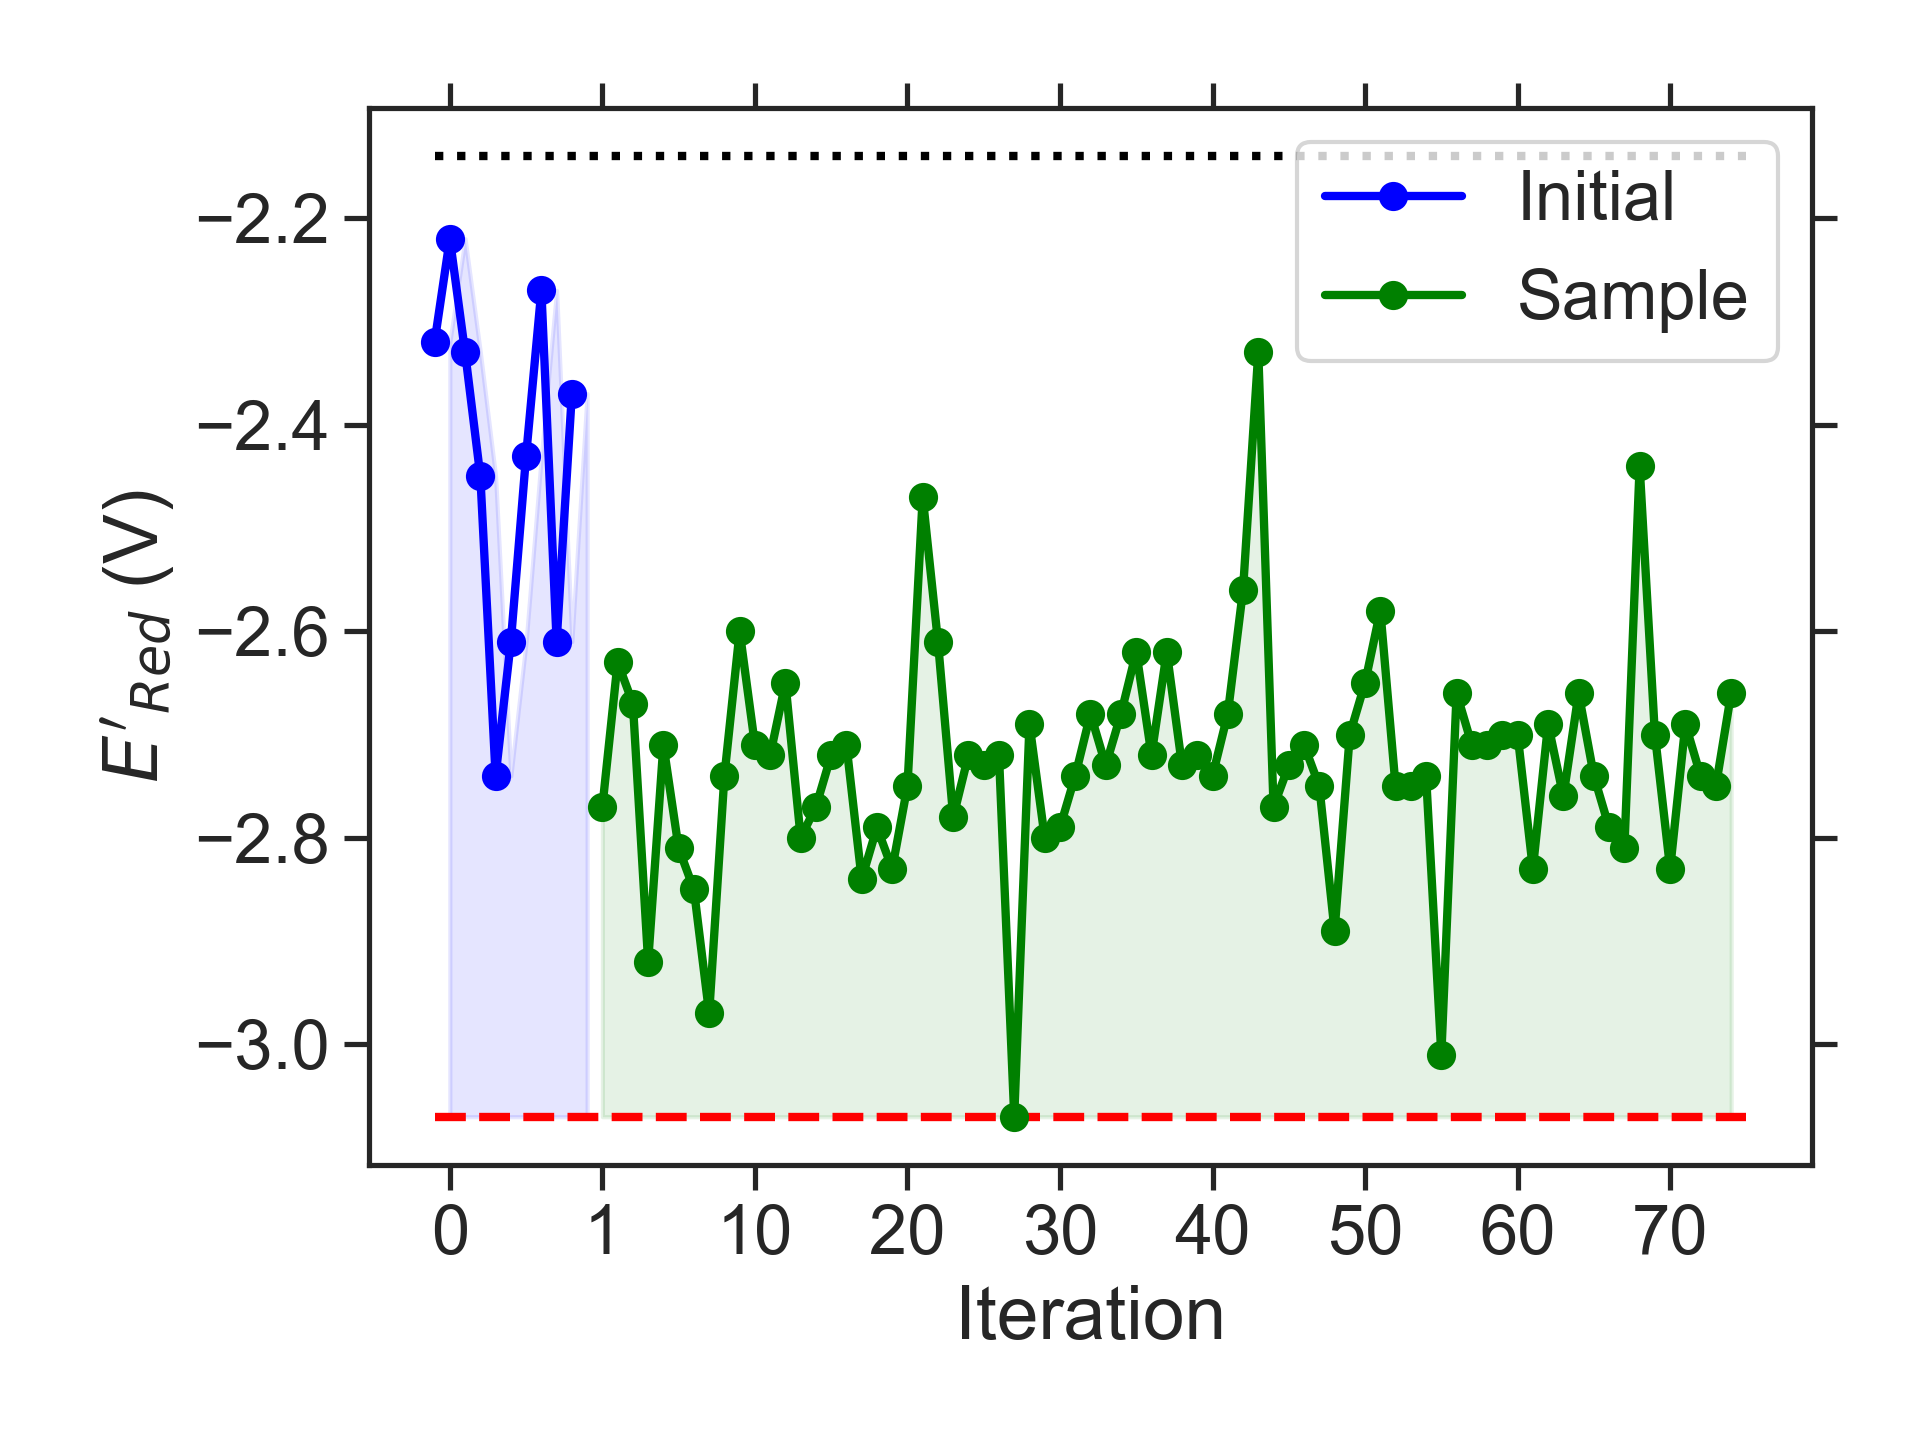

Source data for this figure (header and first rows):
batch, Iteration, SMILES, Ered
initial, 0, Cc1ccc(C(C)C)c2nsnc12, -2.32
initial, 1, CCCCc1ccc2nsnc2c1, -2.22
initial, 2, CCOc1cc2c(c3nsnc13)OCCN2C, -2.33
initial, 3, CNc1c2c(cc3nsnc13)OCC(C(C)C)O2, -2.45
initial, 4, CCc1c2c(cc3nsnc13)N(CC)CN2CC, -2.74
initial, 5, COc1cc(C)c2nsnc2c1NC(C)C, -2.61
initial, 6, CCCc1cc(NC)c2nsnc2c1C, -2.43
initial, 7, CCc1c(OC)ccc2nsnc12, -2.27
initial, 8, CCCNc1c2c(cc3nsnc13)N(C(C)C)CCN2C, -2.61
initial, 9, CC(C)Cc1c2c(cc3nsnc13)OCCO2, -2.37
sample, 1, CCc1c2c(cc3nsnc13)N(CC)CN2C(C)C, -2.77
sample, 2, CCc1c2c(c(C)c3nsnc13)N(C(C)C)CN2C, -2.63
sample, 3, CCCN1CCN(C(C)C)c2cc3nsnc3cc21, -2.67
sample, 4, CCCCN1CN(CC)c2cc3nsnc3c(C)c21, -2.92
sample, 5, CCCCN1CN(CC)c2c1cc1nsnc1c2C, -2.71
sample, 6, CCCc1c2c(cc3nsnc13)N(CCC)CN2CC, -2.81
sample, 7, CCCCN1CN(CCC)c2c1cc1nsnc1c2C, -2.85
sample, 8, CCCCN1CN(CCC)c2cc3nsnc3c(C)c21, -2.97
sample, 9, CCCCN1CN(C)c2c1cc1nsnc1c2CCC, -2.74
sample, 10, CCCN1CCN(CCC)c2c1cc1nsnc1c2C, -2.60
sample, 11, CCCc1c2c(cc3nsnc13)N(C(C)C)CN2CC, -2.71
sample, 12, CCCCN1CN(CCCC)c2cc3nsnc3cc21, -2.72
sample, 13, CCc1c2c(cc3nsnc13)N(CC(C)C)CN2CC, -2.65
sample, 14, CCCN1CN(CCC)c2c1cc1nsnc1c2C, -2.80
sample, 15, CCCCN1CN(CCC)c2cc3nsnc3cc21, -2.77
sample, 16, CCCN1CN(C(C)CC)c2cc3nsnc3c(C)c21, -2.72
sample, 17, CCCN1CCN(CCC)c2cc3nsnc3cc21, -2.71
sample, 18, CCCCN1CN(C(C)C)c2c1cc1nsnc1c2C, -2.84
sample, 19, CCCCN1CN(C(C)C)c2cc3nsnc3c(C)c21, -2.79
sample, 20, CCCc1c2c(cc3nsnc13)N(CC(C)C)CN2C, -2.83
sample, 21, CCN1CN(CC(C)C)c2c1cc1nsnc1c2C, -2.75
sample, 22, CCCCN1CCN(C)c2cc3nsnc3c(CC)c21, -2.47
sample, 23, CCCN1CN(C(C)C)c2c1cc1nsnc1c2C, -2.61
sample, 24, CCCCN1CN(CC(C)C)c2cc3nsnc3cc21, -2.78
sample, 25, CCCCN1CCN(C(C)C)c2cc3nsnc3cc21, -2.72
sample, 26, CCCN1CCN(C(C)CC)c2cc3nsnc3cc21, -2.73
sample, 27, CCCCN1CN(C(C)C)c2cc3nsnc3cc21, -2.72
sample, 28, CCCCN1CN(C(C)CC)c2cc3nsnc3cc21, -3.07
sample, 29, CCC(C)c1c2c(cc3nsnc13)N(CC)CN2CC, -2.69
sample, 30, CCCCN1CCN(C(C)CC)c2cc3nsnc3cc21, -2.80
sample, 31, CCC(C)N1CN(C(C)CC)c2cc3nsnc3cc21, -2.79
sample, 32, CCCN1CN(C(C)CC)c2cc3nsnc3cc21, -2.74
sample, 33, CCCN1CCN(C(C)CC)c2c1cc1nsnc1c2C, -2.68
sample, 34, CCC(C)N1CCN(CCOC)c2cc3nsnc3cc21, -2.73
sample, 35, CCCN1CN(C)c2cc3nsnc3c(CC(C)C)c21, -2.68
sample, 36, CCCCN1CN(CCOC)c2cc3nsnc3cc21, -2.62
sample, 37, CCC(C)N1CN(CC)c2cc3nsnc3c(C)c21, -2.72
sample, 38, CCCCN1CCN(C(C)C)c2cc3nsnc3c(C)c21, -2.62
sample, 39, CCCOC1N(C)c2cc3nsnc3cc2N1CCC, -2.73
sample, 40, CCC(C)N1CN(CC)c2c1cc1nsnc1c2C, -2.72
sample, 41, CCOC1N(C)c2cc3nsnc3cc2N1C(C)CC, -2.74
sample, 42, CCC(C)c1c2c(cc3nsnc13)N(CC)CN2C, -2.68
sample, 43, CCC(C)N1CN(CC)c2c1cc1nsnc1c2NC, -2.56
sample, 44, CCCC1Oc2cc3nsnc3cc2OC1C(C)CC, -2.33
sample, 45, CCCOC1N(CC)c2cc3nsnc3cc2N1CC, -2.77
sample, 46, CCCN1c2cc3nsnc3cc2N(C)C1OC(C)C, -2.73
sample, 47, CCOC1N(CC)c2cc3nsnc3cc2N1C(C)C, -2.71
sample, 48, CCCCN1c2cc3nsnc3cc2N(CC)C1OC, -2.75
sample, 49, CCN1c2cc3nsnc3cc2N(CC(C)C)C1OC, -2.89
sample, 50, CCC(C)N1c2cc3nsnc3cc2N(CC)C1OC, -2.70
... 25 more rows
